Run: headless pygame with SDL's dummy video driver; simulated clock (each Clock.tick advances the game by its frame time, no real sleeping); random seed 0; keys injected as events and as key.get_pressed() state; mouse plan: one left click at the window centre at the start of phase 2, then a move to the lower-right quarter at the start of phase 3.
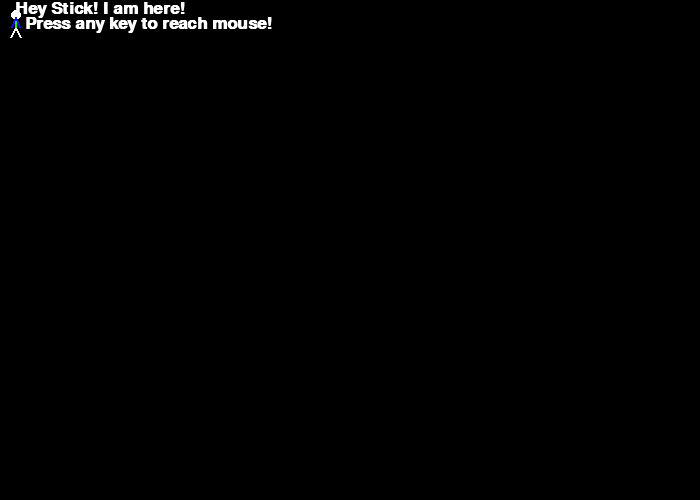
Frame 1 of 4 · flips 1–60 · no input
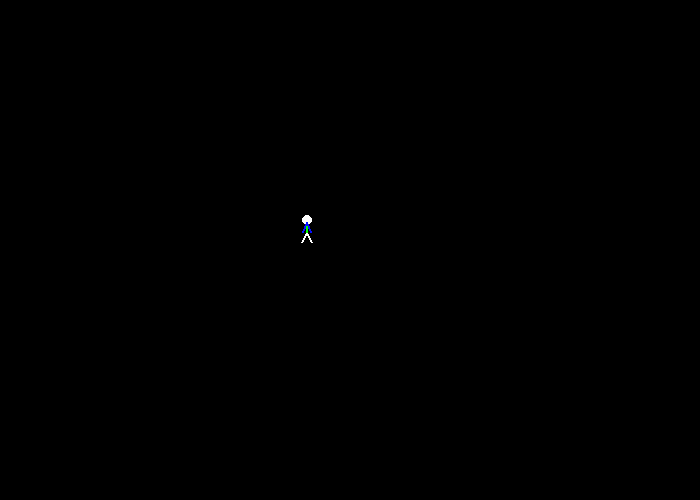
Frame 2 of 4 · flips 61–180 · clicked the window centre · tapped SPACE, RETURN · held RIGHT (→), D
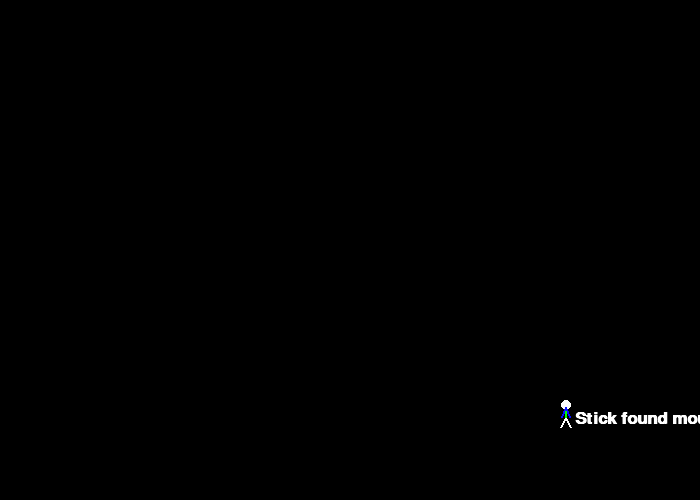
Frame 3 of 4 · flips 181–300 · moved the mouse to the lower-right quarter · held DOWN (↓), S
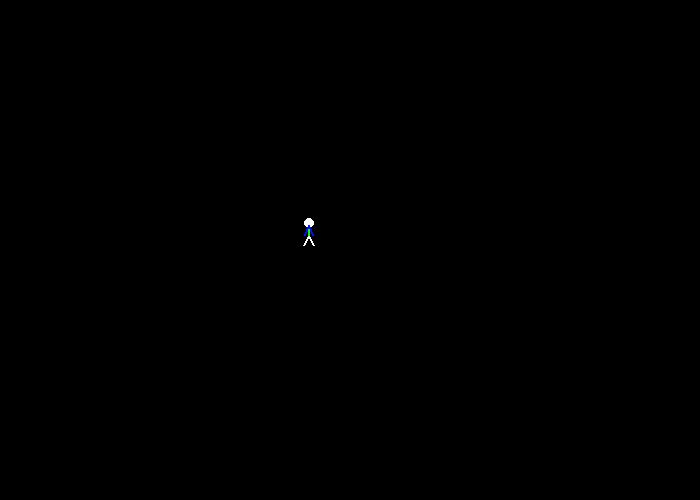
Frame 4 of 4 · flips 301–420 · held LEFT (←), A, UP (↑), W

The pygame program that drew these frames:

# Sample Python/Pygame Programs
# Simpson College Computer Science
# http://programarcadegames.com/
# http://simpson.edu/computer-science/
 
import pygame
import math
 
# Define some colors
BLACK = (0,   0,   0)
WHITE = (255, 255, 255)
GREEN = (0, 255,   0)
RED = (255,   0,   0)
BLUE = (7, 15, 255)
LIGHT_GRAY = (211,211,211)

def draw_stick_figure(screen, x, y):
    # Head
    pygame.draw.ellipse(screen, WHITE, [1 + x, y, 10, 10], 0)
 
    # Legs
    pygame.draw.line(screen, WHITE, [5 + x, 17 + y], [10 + x, 27 + y], 2)
    pygame.draw.line(screen, WHITE, [5 + x, 17 + y], [x, 27 + y], 2)
 
    # Body
    pygame.draw.line(screen, GREEN, [5 + x, 17 + y], [5 + x, 7 + y], 2)
 
    # Arms
    pygame.draw.line(screen, BLUE, [5 + x, 7 + y], [9 + x, 17 + y], 2)
    pygame.draw.line(screen, BLUE, [5 + x, 7 + y], [1 + x, 17 + y], 2)
    
# Setup
pygame.init()
  
# Set the width and height of the screen [width,height]
size = [700, 500]
screen = pygame.display.set_mode(size)
 
pygame.display.set_caption("Chase IT game by Vivek!")
 
#Loop until the user clicks the close button.
done = False
 
# Used to manage how fast the screen updates
clock = pygame.time.Clock()

# Hide the mouse cursor
pygame.mouse.set_visible(1)

x_stick = x_mouse = 10
y_stick = y_mouse = 10
X_SPEED = 3
Y_SPEED = 3

font = pygame.font.SysFont('Calibri', 25, True, False)
found_mouse = font.render("Stick found mouse", True, WHITE)
not_started = font.render("Press any key to reach mouse!", True, WHITE)
find_mouse = font.render("Hey Stick! I am here!", True, WHITE)

caught = False
goto_initial_position = True

# -------- Main Program Loop -----------
while not done:
    # ALL EVENT PROCESSING SHOULD GO BELOW THIS COMMENT
    for event in pygame.event.get(): # User did something
        if event.type == pygame.QUIT: # If user clicked close
            done = True # Flag that we are done so we exit this loop

        elif event.type == pygame.KEYDOWN:
            goto_initial_position = False
            if caught and event.type == pygame.KEYDOWN:
                    x_stick = y_stick = 10
                    caught = False
                    goto_initial_position = True


    # ALL EVENT PROCESSING SHOULD GO ABOVE THIS COMMENT

    # ALL GAME LOGIC SHOULD GO BELOW THIS COMMENT

    # initial state of the mouse in location 10,10


    if goto_initial_position:
        screen.fill(BLACK)
        draw_stick_figure(screen, 10, 10)
        screen.blit(not_started, [25, 15])
        pos = pygame.mouse.get_pos()
        screen.blit(find_mouse, [(pos[0] + 15), pos[1]])

    # only if key press done, then start stick to move to find mouse pointer
    if not goto_initial_position:
        stick_to_mouse_x = (x_mouse - x_stick)
        stick_to_mouse_y = (y_mouse - y_stick)

        theta = math.atan2(stick_to_mouse_x, stick_to_mouse_y)

        # in one frame, stick travels
        dx = X_SPEED * math.sin(theta)
        dy = Y_SPEED * math.cos(theta)

        x_stick += dx
        y_stick += dy

        # to avoid the jittering effect when the stick meets mouse
        # there are chances when stick would cross the mouse and come back
        if(abs(x_stick - x_mouse) <= X_SPEED):
            x_stick = x_mouse


        if(abs(y_stick - y_mouse) <= Y_SPEED):
            y_stick = y_mouse

        # Call draw stick figure function
        pos = pygame.mouse.get_pos()
        x_mouse = pos[0]
        y_mouse = pos[1]

        # ALL GAME LOGIC SHOULD GO ABOVE THIS COMMENT

        # ALL CODE TO DRAW SHOULD GO BELOW THIS COMMENT

        # First, clear the screen to white. Don't put other drawing commands
        # above this, or they will be erased with this command.
        screen.fill(BLACK)

        draw_stick_figure(screen, x_stick, y_stick)

        # ALL CODE TO DRAW SHOULD GO ABOVE THIS COMMENT

        # text
        if(x_stick == x_mouse) and y_stick == y_mouse:
            caught = True
            screen.blit(found_mouse, [x_stick + 15, y_stick + 10])

    # Go ahead and update the screen with what we've drawn.
    pygame.display.flip()
 
    # Limit to 20 frames per second
    clock.tick(60)
     
# Close the window and quit.
# If you forget this line, the program will 'hang'
# on exit if running from IDLE.
pygame.quit()
